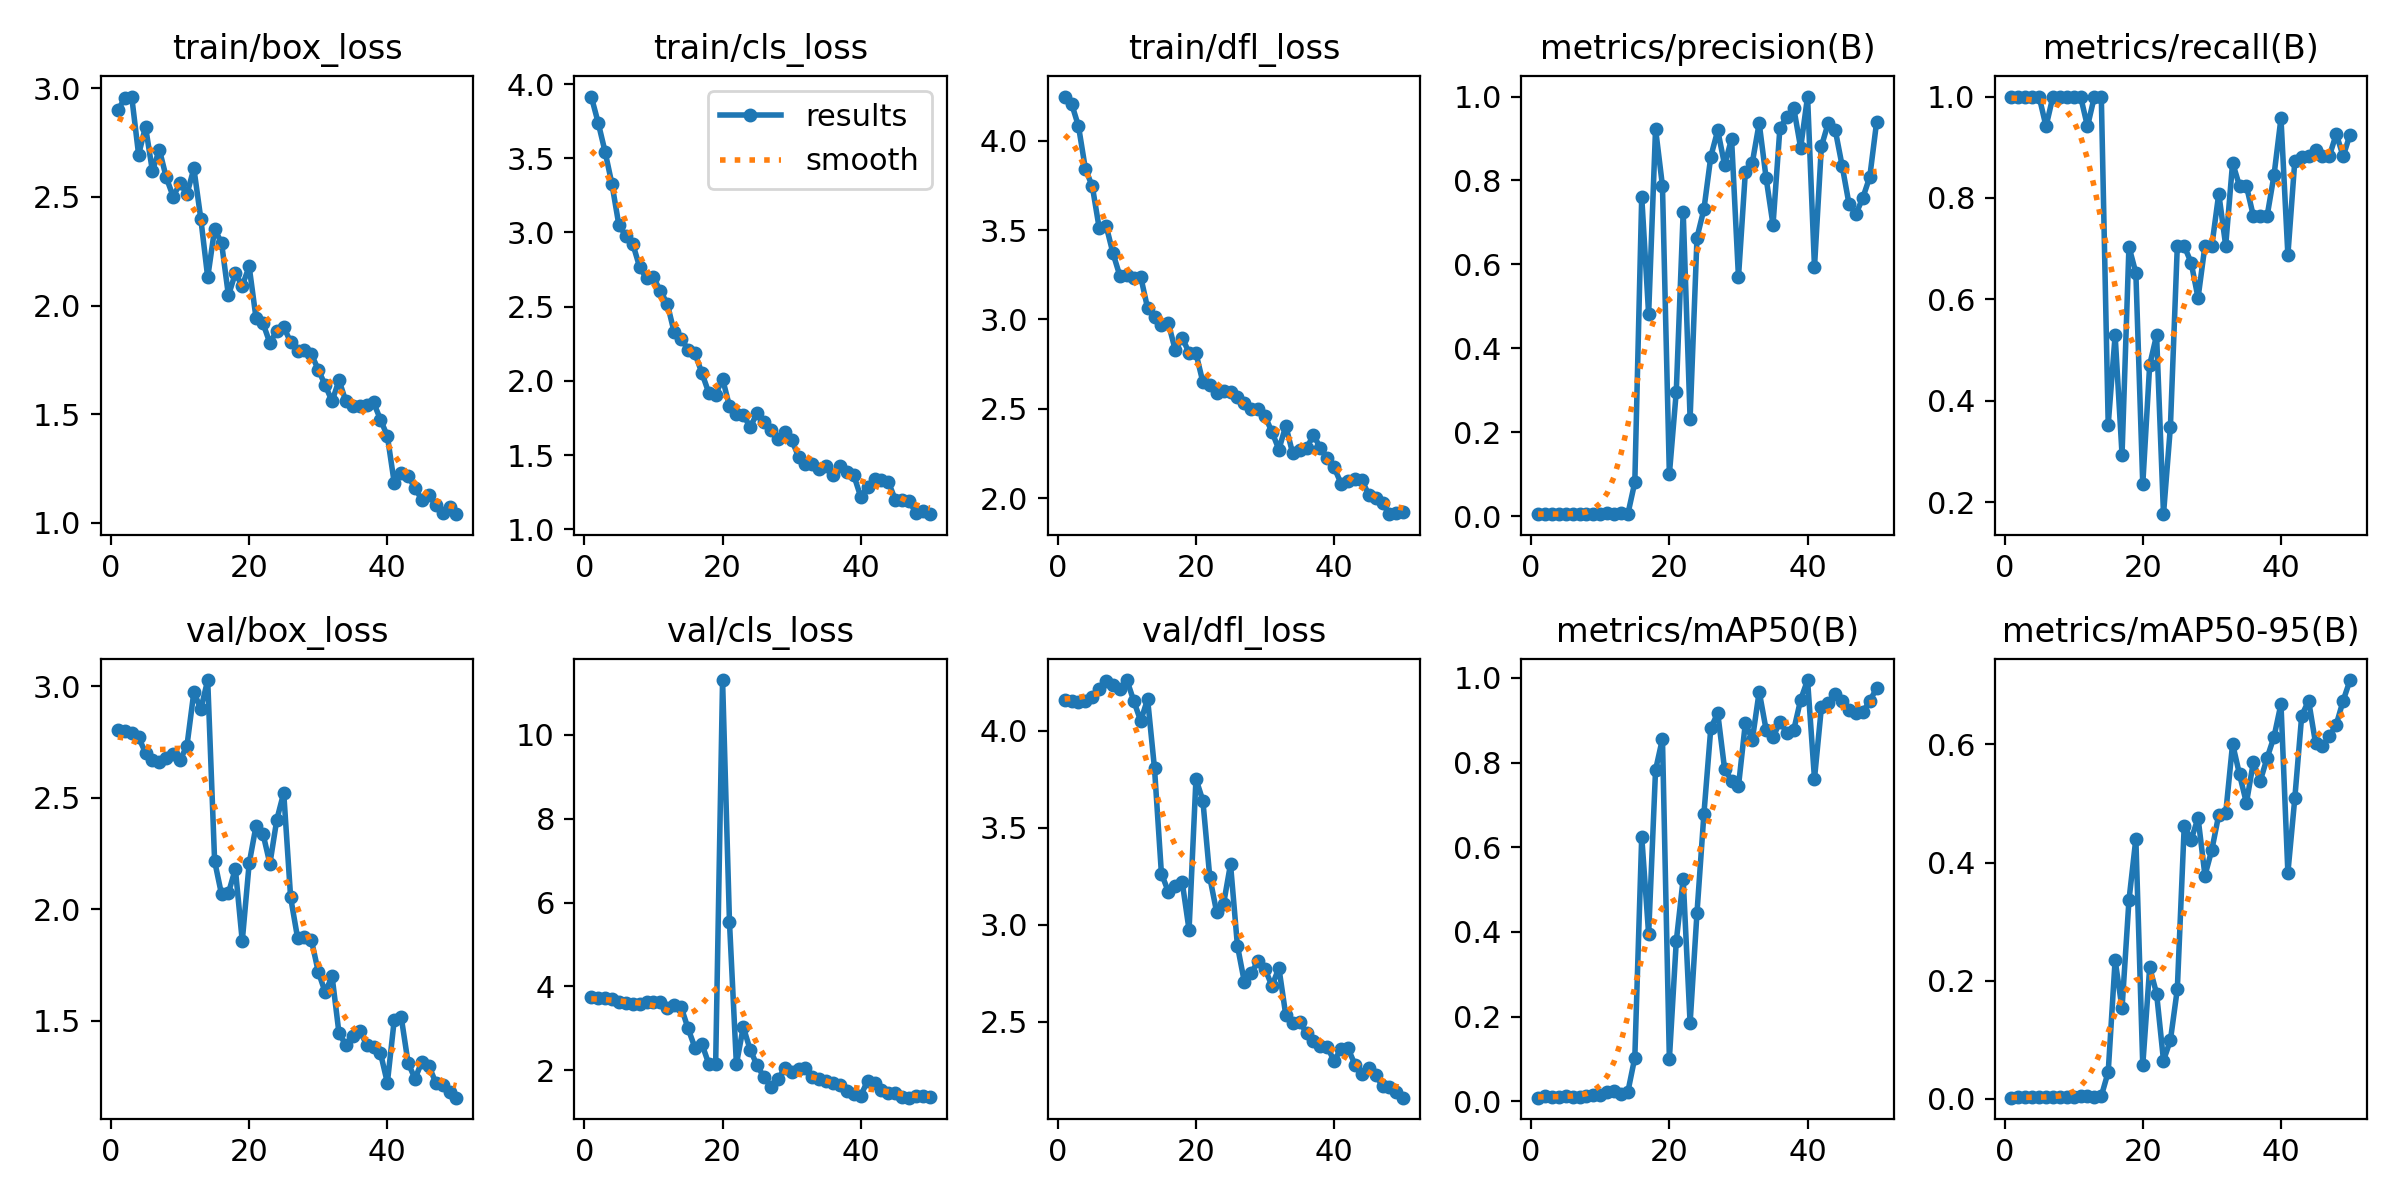

Source data for this figure (header and first rows):
epoch, time, train/box_loss, train/cls_loss, train/dfl_loss, metrics/precision(B), metrics/recall(B), metrics/mAP50(B), metrics/mAP50-95(B), val/box_loss, val/cls_loss, val/dfl_loss, lr/pg0, lr/pg1, lr/pg2
1, 42.35, 2.899, 3.916, 4.247, 0.00472, 1, 0.00839, 0.00219, 2.801, 3.738, 4.158, 0.00016, 0.00016, 0.00016
2, 74, 2.954, 3.74, 4.207, 0.00472, 1, 0.01205, 0.0025, 2.798, 3.733, 4.154, 0.0003333, 0.0003333, 0.0003333
3, 104.7, 2.961, 3.544, 4.081, 0.00472, 1, 0.00973, 0.00274, 2.788, 3.718, 4.148, 0.0004994, 0.0004994, 0.0004994
4, 134.7, 2.694, 3.324, 3.842, 0.00472, 1, 0.01015, 0.00259, 2.769, 3.69, 4.15, 0.0006584, 0.0006584, 0.0006584
5, 166.8, 2.823, 3.048, 3.745, 0.00472, 1, 0.01132, 0.00292, 2.701, 3.631, 4.172, 0.0008103, 0.0008103, 0.0008103
6, 198.1, 2.619, 2.979, 3.51, 0.00444, 0.9412, 0.0103, 0.00303, 2.668, 3.603, 4.214, 0.0009551, 0.0009551, 0.0009551
7, 230.3, 2.718, 2.924, 3.524, 0.00472, 1, 0.01015, 0.00301, 2.658, 3.591, 4.255, 0.001093, 0.001093, 0.001093
8, 260.8, 2.589, 2.767, 3.369, 0.00472, 1, 0.01226, 0.00328, 2.677, 3.591, 4.236, 0.001223, 0.001223, 0.001223
9, 294, 2.502, 2.69, 3.242, 0.00472, 1, 0.01464, 0.00387, 2.694, 3.625, 4.212, 0.001347, 0.001347, 0.001347
10, 324.4, 2.562, 2.697, 3.247, 0.00531, 1, 0.01533, 0.00412, 2.667, 3.63, 4.26, 0.001463, 0.001463, 0.001463
11, 355.9, 2.513, 2.606, 3.233, 0.00623, 1, 0.02064, 0.00474, 2.733, 3.624, 4.152, 0.001572, 0.001572, 0.001572
12, 386.1, 2.63, 2.521, 3.24, 0.00549, 0.9412, 0.02498, 0.00481, 2.974, 3.497, 4.049, 0.001564, 0.001564, 0.001564
13, 416.6, 2.4, 2.327, 3.063, 0.00786, 1, 0.01689, 0.00399, 2.896, 3.549, 4.161, 0.001525, 0.001525, 0.001525
14, 446.1, 2.13, 2.285, 3.016, 0.00525, 1, 0.02272, 0.00487, 3.027, 3.509, 3.805, 0.001485, 0.001485, 0.001485
15, 475.7, 2.351, 2.211, 2.969, 0.08056, 0.3529, 0.103, 0.04581, 2.216, 3.001, 3.264, 0.001446, 0.001446, 0.001446
16, 506.8, 2.289, 2.186, 2.979, 0.761, 0.5294, 0.6253, 0.235, 2.066, 2.539, 3.171, 0.001406, 0.001406, 0.001406
17, 537.6, 2.046, 2.054, 2.829, 0.4811, 0.2941, 0.3946, 0.1534, 2.072, 2.632, 3.2, 0.001366, 0.001366, 0.001366
18, 572.5, 2.148, 1.921, 2.898, 0.9229, 0.7039, 0.7823, 0.336, 2.181, 2.155, 3.222, 0.001327, 0.001327, 0.001327
19, 603, 2.091, 1.908, 2.814, 0.787, 0.6522, 0.8563, 0.4402, 1.857, 2.15, 2.974, 0.001287, 0.001287, 0.001287
20, 632.2, 2.18, 2.014, 2.811, 0.09951, 0.2353, 0.09952, 0.05697, 2.205, 11.31, 3.751, 0.001248, 0.001248, 0.001248
21, 663.5, 1.941, 1.829, 2.649, 0.2967, 0.4706, 0.3779, 0.2225, 2.374, 5.537, 3.639, 0.001208, 0.001208, 0.001208
22, 695.9, 1.918, 1.777, 2.634, 0.7251, 0.5294, 0.5252, 0.1783, 2.338, 2.145, 3.245, 0.001168, 0.001168, 0.001168
23, 727.8, 1.828, 1.771, 2.586, 0.2323, 0.1765, 0.1842, 0.06508, 2.203, 3.032, 3.064, 0.001129, 0.001129, 0.001129
24, 760.5, 1.884, 1.688, 2.597, 0.6638, 0.349, 0.4456, 0.09938, 2.401, 2.486, 3.108, 0.001089, 0.001089, 0.001089
25, 793.6, 1.902, 1.784, 2.595, 0.7313, 0.7059, 0.6789, 0.1858, 2.521, 2.118, 3.312, 0.00105, 0.00105, 0.00105
26, 823.5, 1.831, 1.722, 2.567, 0.857, 0.7051, 0.8821, 0.462, 2.052, 1.832, 2.892, 0.00101, 0.00101, 0.00101
27, 853.5, 1.793, 1.67, 2.533, 0.9194, 0.6725, 0.9166, 0.4384, 1.872, 1.61, 2.706, 0.0009704, 0.0009704, 0.0009704
28, 885.1, 1.797, 1.607, 2.499, 0.8365, 0.6029, 0.784, 0.4756, 1.873, 1.784, 2.753, 0.0009308, 0.0009308, 0.0009308
29, 916.5, 1.776, 1.655, 2.497, 0.8995, 0.7059, 0.7576, 0.378, 1.862, 2.045, 2.812, 0.0008912, 0.0008912, 0.0008912
30, 948, 1.705, 1.604, 2.458, 0.5693, 0.7059, 0.7441, 0.4218, 1.72, 1.951, 2.773, 0.0008516, 0.0008516, 0.0008516
31, 979.4, 1.634, 1.487, 2.371, 0.8207, 0.8087, 0.894, 0.4809, 1.627, 2.023, 2.685, 0.000812, 0.000812, 0.000812
32, 1010, 1.559, 1.438, 2.272, 0.842, 0.7059, 0.8535, 0.483, 1.699, 2.048, 2.778, 0.0007724, 0.0007724, 0.0007724
33, 1041, 1.657, 1.442, 2.405, 0.9366, 0.8696, 0.9678, 0.6008, 1.444, 1.83, 2.534, 0.0007328, 0.0007328, 0.0007328
34, 1072, 1.559, 1.403, 2.25, 0.8058, 0.8235, 0.8777, 0.5492, 1.391, 1.78, 2.493, 0.0006932, 0.0006932, 0.0006932
35, 1102, 1.536, 1.425, 2.268, 0.6941, 0.8235, 0.8594, 0.5008, 1.433, 1.746, 2.5, 0.0006536, 0.0006536, 0.0006536
36, 1132, 1.538, 1.367, 2.279, 0.9253, 0.7647, 0.8967, 0.5693, 1.455, 1.707, 2.444, 0.000614, 0.000614, 0.000614
37, 1163, 1.543, 1.429, 2.353, 0.9516, 0.7647, 0.8706, 0.5379, 1.392, 1.648, 2.4, 0.0005744, 0.0005744, 0.0005744
38, 1193, 1.554, 1.384, 2.281, 0.9727, 0.7647, 0.8771, 0.5771, 1.382, 1.511, 2.376, 0.0005348, 0.0005348, 0.0005348
39, 1223, 1.475, 1.363, 2.226, 0.8778, 0.8456, 0.9485, 0.613, 1.355, 1.432, 2.371, 0.0004952, 0.0004952, 0.0004952
40, 1252, 1.399, 1.218, 2.172, 1, 0.9572, 0.995, 0.6683, 1.221, 1.396, 2.299, 0.0004556, 0.0004556, 0.0004556
41, 1282, 1.183, 1.288, 2.082, 0.5935, 0.6876, 0.7619, 0.3826, 1.505, 1.751, 2.363, 0.000416, 0.000416, 0.000416
42, 1311, 1.23, 1.34, 2.096, 0.8812, 0.8728, 0.9304, 0.5085, 1.517, 1.693, 2.365, 0.0003764, 0.0003764, 0.0003764
43, 1341, 1.216, 1.33, 2.108, 0.9374, 0.8815, 0.94, 0.6483, 1.311, 1.534, 2.281, 0.0003368, 0.0003368, 0.0003368
44, 1371, 1.159, 1.318, 2.104, 0.9207, 0.8823, 0.9622, 0.6739, 1.24, 1.466, 2.235, 0.0002972, 0.0002972, 0.0002972
45, 1399, 1.106, 1.199, 2.018, 0.8351, 0.8944, 0.9445, 0.6022, 1.317, 1.457, 2.264, 0.0002576, 0.0002576, 0.0002576
46, 1426, 1.129, 1.195, 1.998, 0.7437, 0.8823, 0.9247, 0.5963, 1.299, 1.358, 2.229, 0.000218, 0.000218, 0.000218
47, 1454, 1.081, 1.189, 1.97, 0.7199, 0.8823, 0.917, 0.6135, 1.222, 1.346, 2.168, 0.0001784, 0.0001784, 0.0001784
48, 1482, 1.046, 1.111, 1.91, 0.7589, 0.9262, 0.9199, 0.6332, 1.213, 1.397, 2.168, 0.0001388, 0.0001388, 0.0001388
49, 1510, 1.075, 1.121, 1.915, 0.8083, 0.8823, 0.9458, 0.6739, 1.18, 1.376, 2.138, 9.92e-05, 9.92e-05, 9.92e-05
50, 1537, 1.04, 1.102, 1.921, 0.9402, 0.9252, 0.9756, 0.7087, 1.155, 1.36, 2.11, 5.96e-05, 5.96e-05, 5.96e-05
